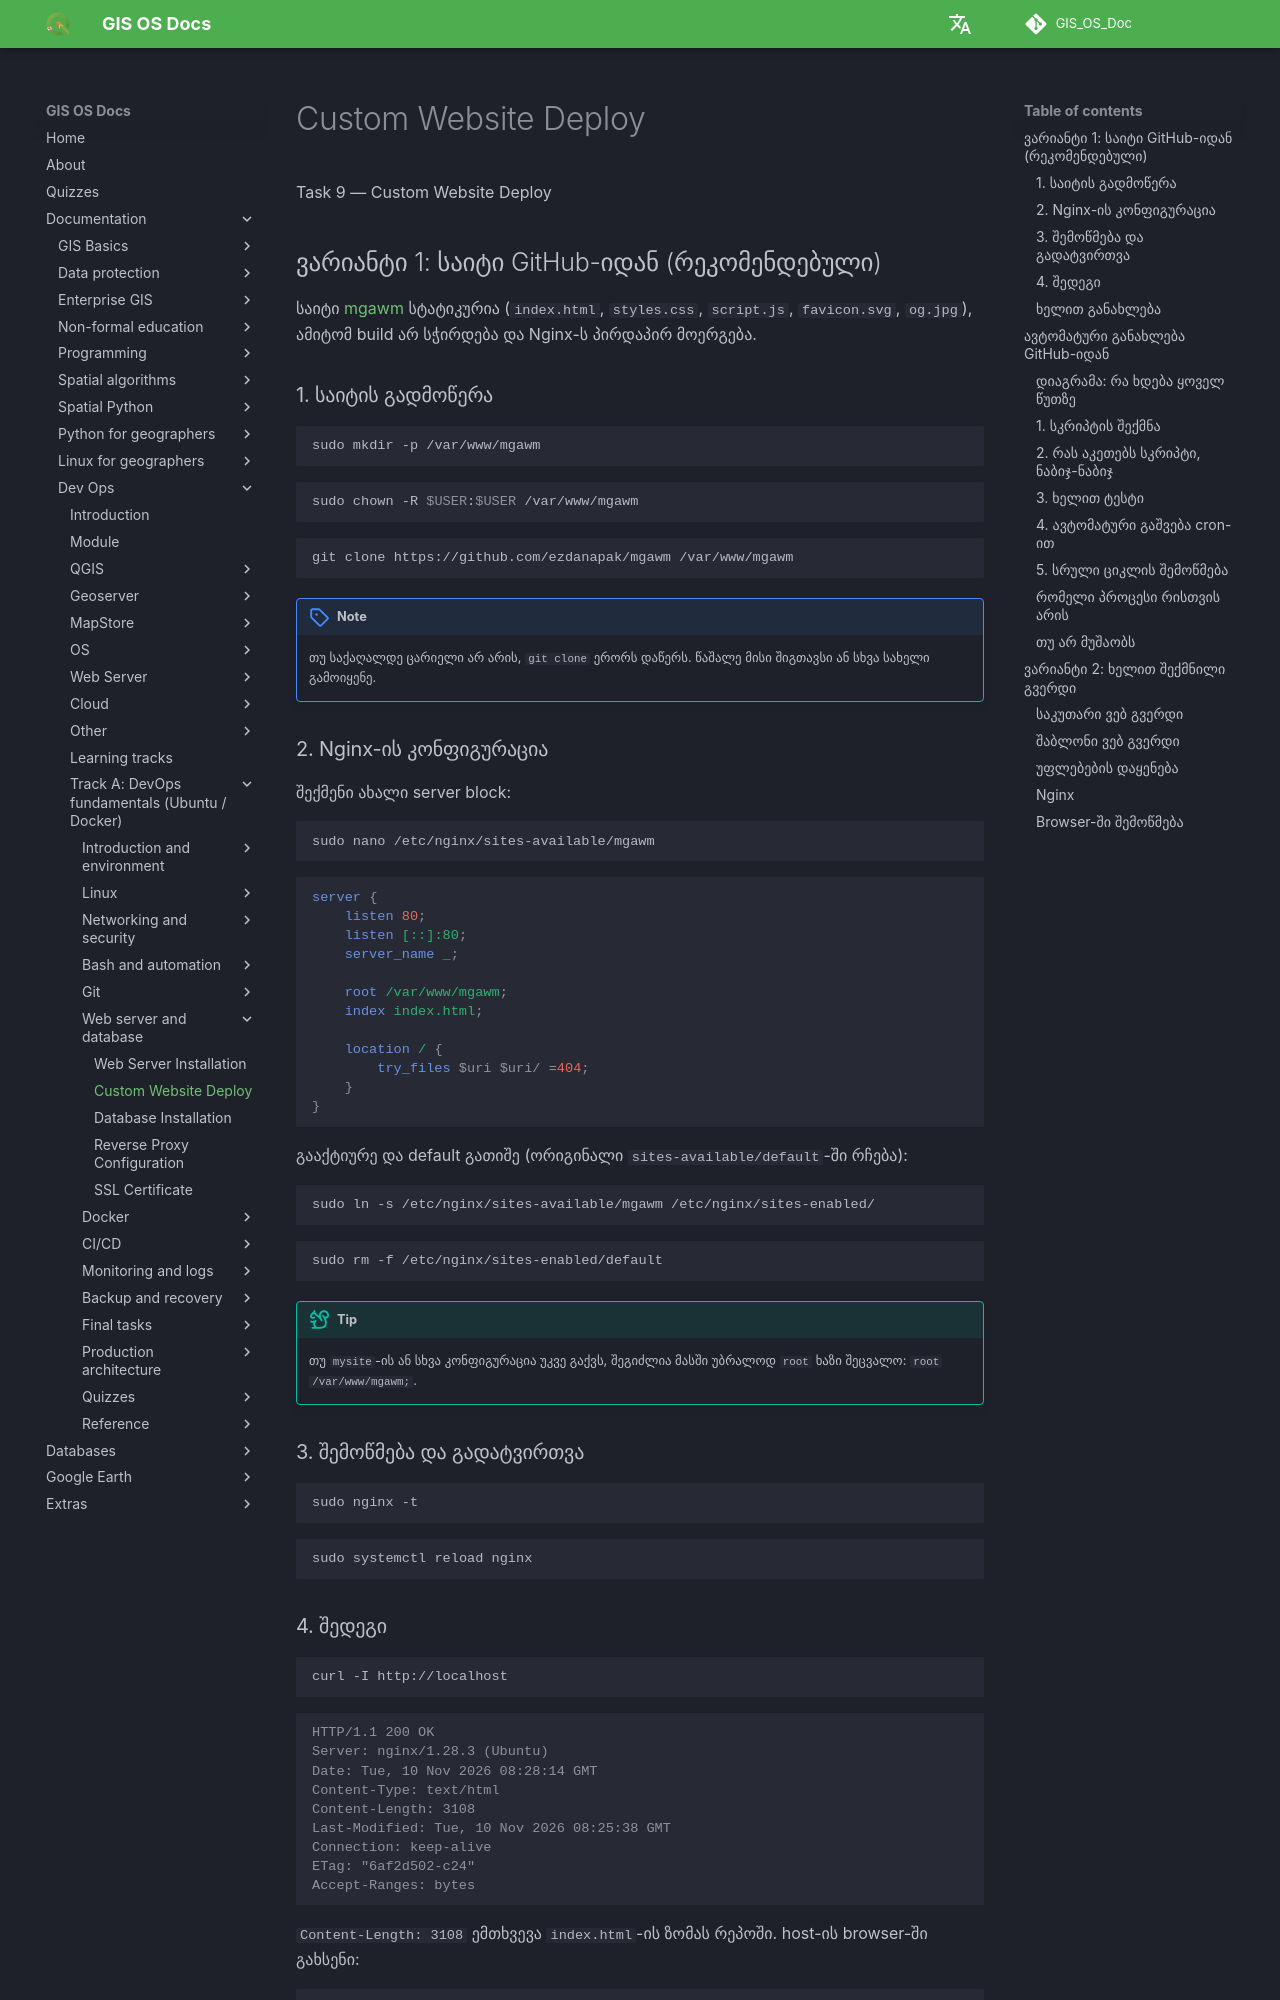

repository: GIS-Edu-Georgia/GIS_OS_Doc · page: en/Dev_ops/Fundamentals/tasks/task9/index.html · generator: mkdocs

Task 9 — Custom Website Deploy

## ვარიანტი 1: საიტი GitHub-იდან (რეკომენდებული)
საიტი [mgawm](https://github.com/ezdanapak/mgawm) სტატიკურია (`index.html`, `styles.css`, `script.js`, `favicon.svg`, `og.jpg`), ამიტომ build არ სჭირდება და Nginx-ს პირდაპირ მოერგება. <br>

### 1. საიტის გადმოწერა
```bash
sudo mkdir -p /var/www/mgawm
```
```bash
sudo chown -R $USER:$USER /var/www/mgawm
```
```bash
git clone https://github.com/ezdanapak/mgawm /var/www/mgawm
```
!!! note
    თუ საქაღალდე ცარიელი არ არის, `git clone` ერორს დაწერს. წაშალე მისი შიგთავსი ან სხვა სახელი გამოიყენე.

### 2. Nginx-ის კონფიგურაცია
შექმენი ახალი server block: <br>
```bash
sudo nano /etc/nginx/sites-available/mgawm
```
```nginx
server {
    listen 80;
    listen [::]:80;
    server_name _;

    root /var/www/mgawm;
    index index.html;

    location / {
        try_files $uri $uri/ =404;
    }
}
```
გააქტიურე და default გათიშე (ორიგინალი `sites-available/default`-ში რჩება): <br>
```bash
sudo ln -s /etc/nginx/sites-available/mgawm /etc/nginx/sites-enabled/
```
```bash
sudo rm -f /etc/nginx/sites-enabled/default
```
!!! tip
    თუ `mysite`-ის ან სხვა კონფიგურაცია უკვე გაქვს, შეგიძლია მასში უბრალოდ `root` ხაზი შეცვალო: `root /var/www/mgawm;`.

### 3. შემოწმება და გადატვირთვა
```bash
sudo nginx -t
```
```bash
sudo systemctl reload nginx
```

### 4. შედეგი
```bash
curl -I http://localhost
```
```console
HTTP/1.1 200 OK
Server: nginx/1.28.3 (Ubuntu)
Date: Tue, 10 Nov 2026 08:28:14 GMT
Content-Type: text/html
Content-Length: 3108
Last-Modified: Tue, 10 Nov 2026 08:25:38 GMT
Connection: keep-alive
ETag: "6af2d502-c24"
Accept-Ranges: bytes
```
`Content-Length: 3108` ემთხვევა `index.html`-ის ზომას რეპოში. host-ის browser-ში გახსენი: <br>
```console
http://192.168.56.10/
```
თუ ძველი გვერდი ჩანს, გაასუფთავე browser-ის ქეში (++ctrl+shift+r++). <br>

### ხელით განახლება
GitHub-ზე ცვლილების შემდეგ VM-ში საკმარისია: <br>
```bash
cd /var/www/mgawm && git pull
```
Nginx-ის გადატვირთვა სტატიკური ფაილებისთვის არ სჭირდება, რადგან ის ფაილებს ყოველ მოთხოვნაზე დისკიდან კითხულობს. <br>

## ავტომატური განახლება GitHub-იდან
მიზანი: როცა GitHub-ზე რეპო განახლდება, VM თავად გადმოწერს ახალ ვერსიას და დაადასტურებს, რომ საიტი მუშაობს. <br>

!!! info "რატომ polling და არა webhook"
    GitHub-ს webhook-ით რომ ეთქვა VM-ისთვის "ახალი commit გაქვს", GitHub-იდან VM-ზე უნდა მიწვდომოდა. VM კი შიდა ქსელშია (NAT + Host-Only, `192.168.56.10`) და ინტერნეტიდან ხელმისაწვდომი არ არის. ამიტომ პირიქით ვაკეთებთ: VM ყოველ წუთს თავად ეკითხება GitHub-ს, ახალი რამ ხომ არ არის (polling). გამავალი კავშირი NAT-ით ისედაც მუშაობს და firewall-ს (Task 7) არ ეწინააღმდეგება. <br>
